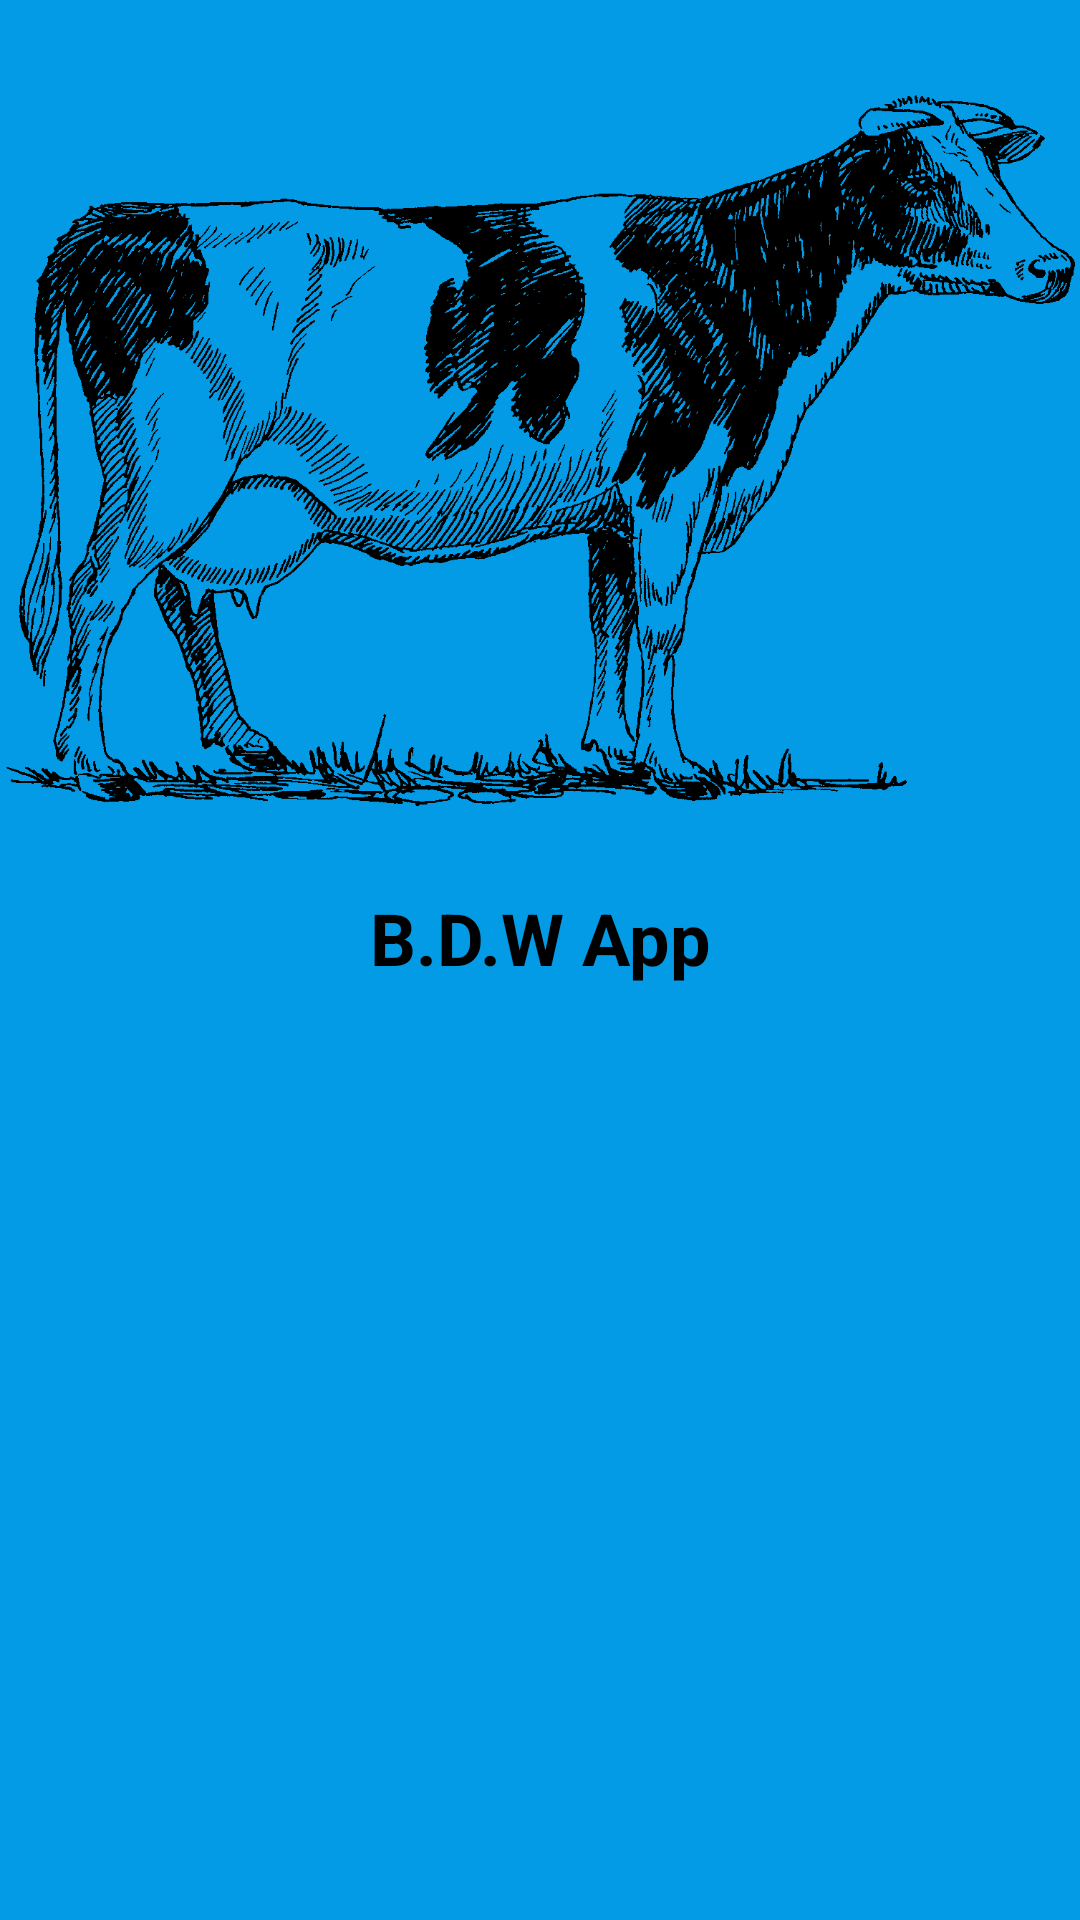

Android layout source for this screen:
<!-- AndroidManifest.xml: application theme Theme.BDWApp -->
<!-- res/layout/activity_splash_screen.xml -->
<?xml version="1.0" encoding="utf-8"?>
<androidx.constraintlayout.widget.ConstraintLayout xmlns:android="http://schemas.android.com/apk/res/android"
    xmlns:app="http://schemas.android.com/apk/res-auto"
    xmlns:tools="http://schemas.android.com/tools"
    android:layout_width="match_parent"
    android:layout_height="match_parent"
    android:background="@color/sky_blue"
    tools:context=".SplashScreen">

    <ImageView
        android:id="@+id/img_cow"
        android:layout_width="match_parent"
        android:layout_height="300dp"
        app:layout_constraintTop_toTopOf="parent"
        android:src="@drawable/cow"/>

    <TextView
        android:layout_width="wrap_content"
        android:layout_height="wrap_content"
        app:layout_constraintTop_toBottomOf="@id/img_cow"
        app:layout_constraintBottom_toTopOf="@id/img_milkman"
        app:layout_constraintStart_toStartOf="parent"
        app:layout_constraintEnd_toEndOf="parent"
        android:text="B.D.W App"
        android:textColor="@color/black"
        android:textSize="24sp"
        android:textStyle="bold"/>


    <ImageView
        android:id="@+id/img_milkman"
        android:layout_width="match_parent"
        android:layout_height="410dp"
        android:layout_marginBottom="-95dp"
        app:layout_constraintBottom_toBottomOf="parent"
        android:src="@drawable/milk_man"/>



</androidx.constraintlayout.widget.ConstraintLayout>
<!-- resources referenced by this layout -->
<resources>
  <color name="black">#FF000000</color>
  <color name="sky_blue">#039BE5</color>
  <!-- drawable cow: png bitmap (drawable, 76648 bytes) -->
  <style name="Theme.BDWApp" parent="Base.Theme.BDWApp" />
  <style name="Base.Theme.BDWApp" parent="Theme.Material3.DayNight.NoActionBar">
          
           <item name="colorPrimary">@color/disable_button</item>
      </style>
</resources>
